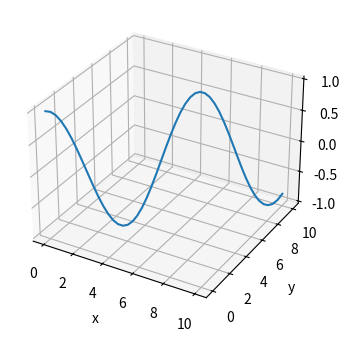
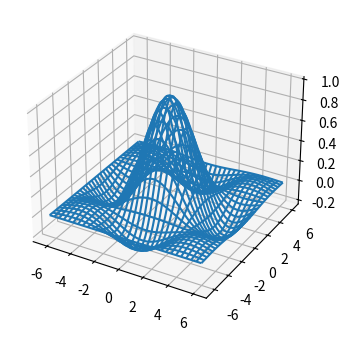
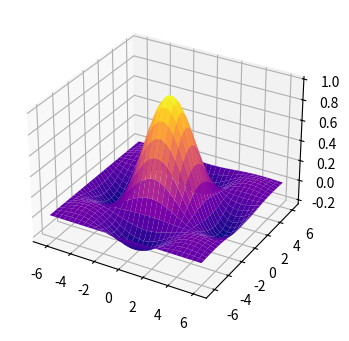
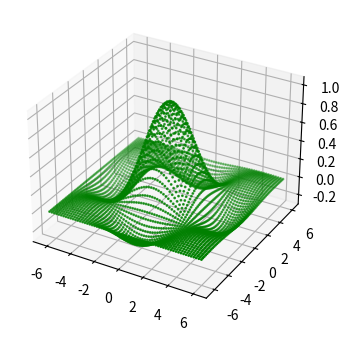

Write Python code to recreate these figures, in order.
import numpy as np
import matplotlib.pyplot as plt
from mpl_toolkits.mplot3d import Axes3D

#part1(двумерный график в трех измерениях)
fig = plt.figure(figsize=(7, 4))
#ax_3d = Axes3D(fig)  # создали трехмерную ось
ax_3d = fig.add_subplot(projection='3d')
x = np.linspace(0, 10, 50)
z = np.cos(x)
ax_3d.plot(x, x, z)
ax_3d.set_xlabel('x')
ax_3d.set_ylabel('y')
ax_3d.set_zlabel('z')

#part2(каркасная сетка)
fig1 = plt.figure(figsize=(7, 4))
ax1_3d = fig1.add_subplot(projection='3d')
'''a = [1.2, 2, 3] #определяет положение столбцов
b = [2, 5, 6, 8] #определяет положение строк
agrid, bgrid = np.meshgrid(a, b) #сформировали двумерный массив
print(f'agrid={agrid}, bgrid= {bgrid}')
print(f'({agrid[1.2, 2]}, {bgrid[1.2, 2]})')'''
x1 = np.arange(-2*np.pi, 2*np.pi, 0.2)
y1 = np.arange(-2*np.pi, 2*np.pi, 0.2)
x1grid, y1grid = np. meshgrid(x1, y1)
z1grid = np.sin(x1grid) * np.sin(y1grid) / (x1grid * y1grid)
ax1_3d.plot_wireframe(x1grid, y1grid, z1grid)

#part3(непрерывная поверхность)
fig2 = plt.figure(figsize=(7, 4))
ax2_3d = fig2.add_subplot(projection='3d')
x2 = np.arange(-2*np.pi, 2*np.pi, 0.2)
y2 = np.arange(-2*np.pi, 2*np.pi, 0.2)
x2grid, y2grid = np. meshgrid(x2, y2)
z2grid = np.sin(x2grid) * np.sin(y2grid) / (x2grid * y2grid)
ax2_3d.plot_surface(x2grid, y2grid, z2grid, rstride=2, cstride=2, cmap='plasma')

#part4(точечный график)
fig3 = plt.figure(figsize=(7, 4))
ax3_3d = fig3.add_subplot(projection='3d')
x3 = np.arange(-2*np.pi, 2*np.pi, 0.2)
y3 = np.arange(-2*np.pi, 2*np.pi, 0.2)
x3grid, y3grid = np. meshgrid(x3, y3)
z3grid = np.sin(x3grid) * np.sin(y3grid) / (x3grid * y3grid)
ax3_3d.scatter(x3grid, y3grid, z3grid, s=1, color='g')
plt.show()
